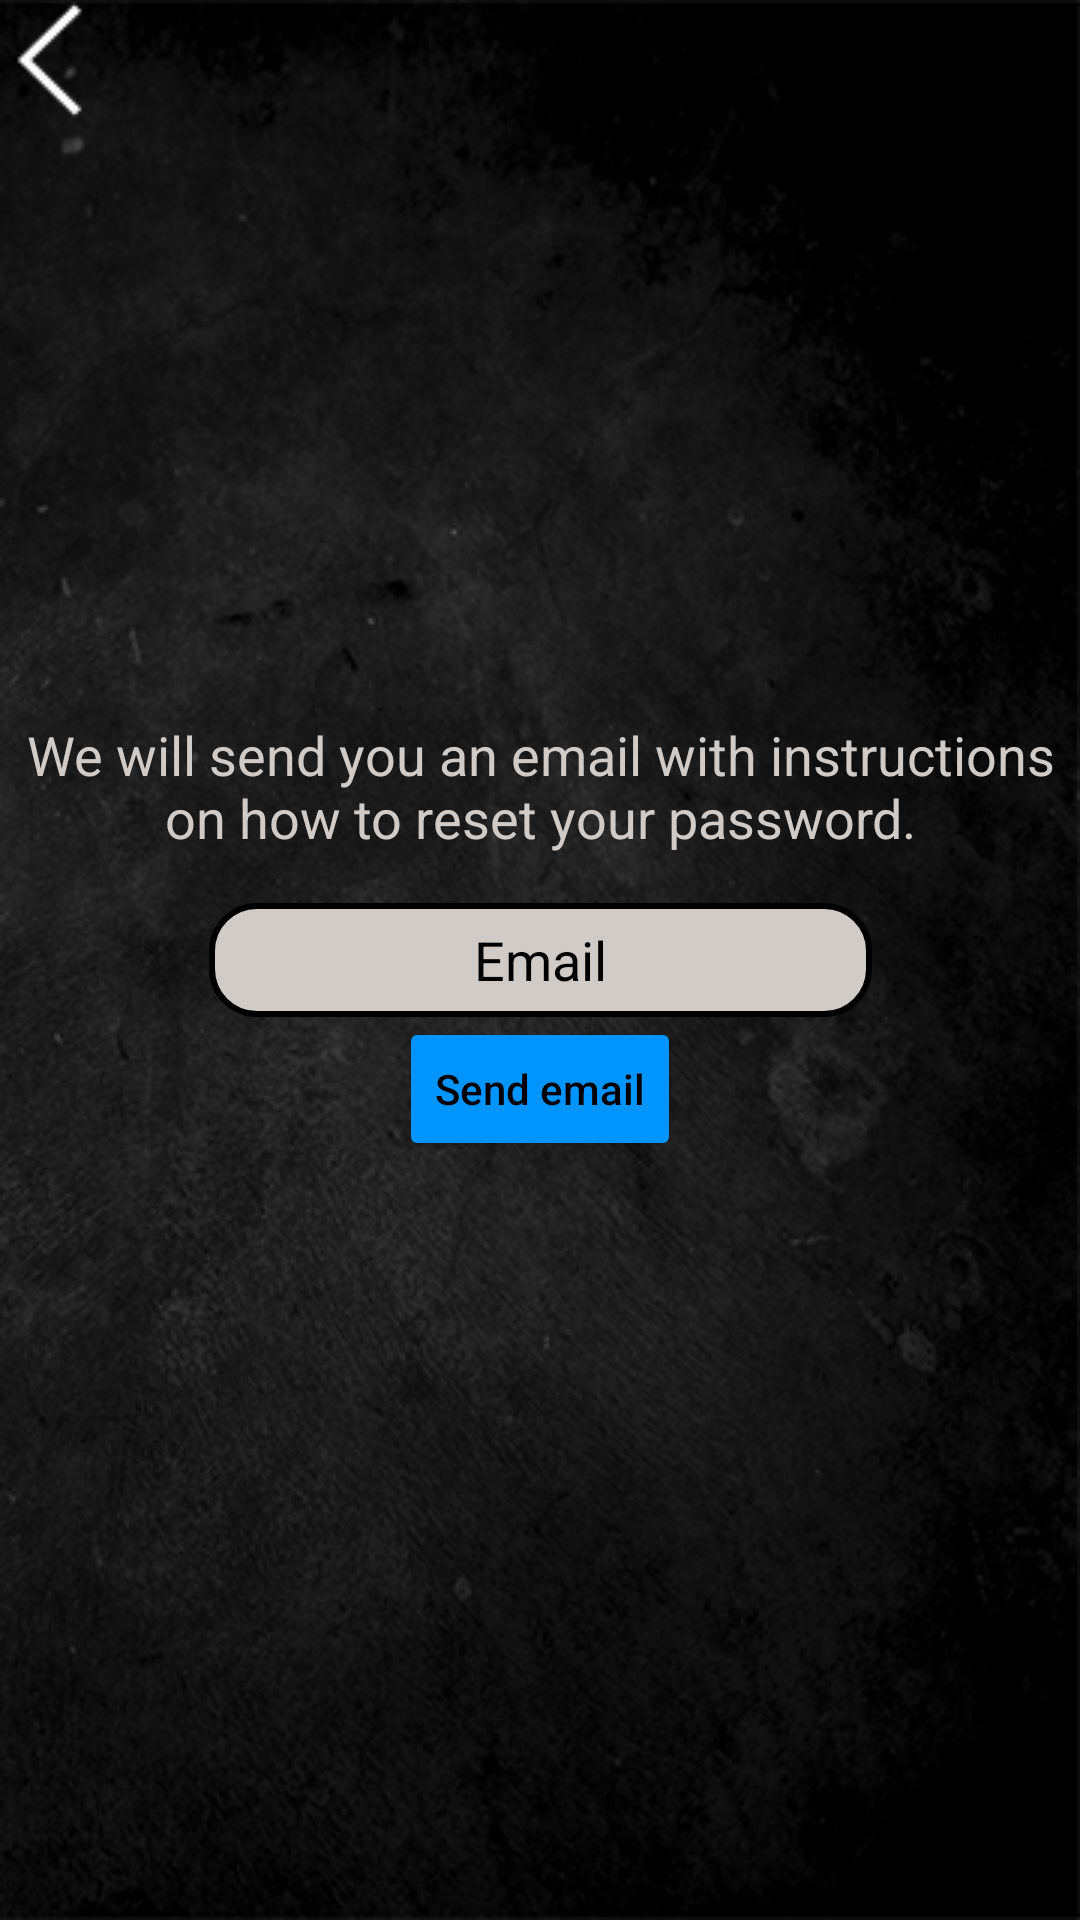

This screen was rendered from an Android layout file. Write that file and the resources it references.
<!-- AndroidManifest.xml: application theme Theme.TMS -->
<!-- res/layout/forgot_password.xml -->
<?xml version="1.0" encoding="utf-8"?>
<androidx.constraintlayout.widget.ConstraintLayout xmlns:android="http://schemas.android.com/apk/res/android"
    xmlns:app="http://schemas.android.com/apk/res-auto"
    xmlns:tools="http://schemas.android.com/tools"
    android:layout_width="match_parent"
    android:layout_height="match_parent"
    android:background="@drawable/bacgroundtexture2">


    <Button
        android:id="@+id/send_button"
        android:layout_width="wrap_content"
        android:layout_height="wrap_content"
        android:backgroundTint="@color/blue"
        android:text="Send email"
        android:textAllCaps="false"
        android:textColor="@color/black"
        app:cornerRadius="15dp"
        app:layout_constraintBottom_toBottomOf="@+id/imageView"
        app:layout_constraintEnd_toEndOf="parent"
        app:layout_constraintHorizontal_bias="0.5"
        app:layout_constraintStart_toStartOf="parent"
        app:layout_constraintTop_toBottomOf="@+id/editText_forgot_password"
        app:layout_constraintVertical_bias="0.264" />

    <EditText
        android:id="@+id/editText_forgot_password"
        android:layout_width="221dp"
        android:layout_height="38dp"
        android:background="@drawable/frame"
        android:hint="Email"

        android:textAlignment="center"
        android:textColorHint="@color/black"
        app:layout_constraintBottom_toBottomOf="parent"
        app:layout_constraintEnd_toEndOf="parent"
        app:layout_constraintHorizontal_bias="0.5"
        app:layout_constraintStart_toStartOf="parent"
        app:layout_constraintTop_toTopOf="parent"
        app:layout_constraintVertical_bias="0.5"
        tools:ignore="TouchTargetSizeCheck,TouchTargetSizeCheck,TouchTargetSizeCheck,TouchTargetSizeCheck,TouchTargetSizeCheck" />

    <TextView
        android:id="@+id/textView"
        android:layout_width="wrap_content"
        android:layout_height="wrap_content"
        android:layout_marginEnd="50dp"
        android:layout_marginStart="50dp"
        android:text="We will send you an email with instructions on how to reset your password."
        android:textAlignment="center"
        android:textColor="@color/grey"
        android:textSize="18sp"
        app:layout_constraintBottom_toTopOf="@+id/editText_forgot_password"
        app:layout_constraintEnd_toEndOf="parent"
        app:layout_constraintHorizontal_bias="0.5"
        app:layout_constraintStart_toStartOf="parent"
        app:layout_constraintTop_toTopOf="parent"
        app:layout_constraintVertical_bias="0.936" />

    <ImageButton
        android:id="@+id/back_button"
        android:layout_width="wrap_content"
        android:layout_height="wrap_content"
        android:background="?android:attr/selectableItemBackground"
        app:layout_constraintBottom_toBottomOf="@+id/imageView"
        app:layout_constraintEnd_toEndOf="parent"
        app:layout_constraintHorizontal_bias="0.0"
        app:layout_constraintStart_toStartOf="parent"
        app:layout_constraintTop_toTopOf="parent"
        app:layout_constraintVertical_bias="0.004"
        app:srcCompat="@drawable/backbutton1" />


</androidx.constraintlayout.widget.ConstraintLayout>
<!-- resources referenced by this layout -->
<resources>
  <color name="black">#FF000000</color>
  <color name="blue">#0094ff</color>
  <color name="grey">#D1CBC7</color>
  <!-- drawable bacgroundtexture2: png bitmap (drawable, 164918 bytes) -->
  <!-- drawable backbutton1: png bitmap (drawable, 669 bytes) -->
  <!-- drawable frame (drawable) -->
  <shape xmlns:android="http://schemas.android.com/apk/res/android">
      <stroke
          android:width="2dp"
          android:color="@color/black"
  
          />
      <solid android:color="@color/grey" />
      <padding
          android:left="1dp"
          android:right="1dp"
          android:bottom="1dp"
          android:top="1dp" />
      <corners android:radius="15dp" />
  </shape>
  <style name="Theme.TMS" parent="Theme.MaterialComponents.DayNight.NoActionBar">
          
          <item name="colorPrimary">@color/purple_500</item>
          <item name="colorPrimaryVariant">@color/purple_700</item>
          <item name="colorOnPrimary">@color/white</item>
          
          <item name="colorSecondary">@color/teal_200</item>
          <item name="colorSecondaryVariant">@color/teal_700</item>
          <item name="colorOnSecondary">@color/black</item>
          
          <item name="android:statusBarColor" tools:targetApi="l">?attr/colorPrimaryVariant</item>
          
      </style>
  <color name="purple_500">#FF6200EE</color>
  <color name="purple_700">#FF3700B3</color>
  <color name="white">#FFFFFFFF</color>
  <color name="teal_200">#FF03DAC5</color>
  <color name="teal_700">#FF018786</color>
</resources>
